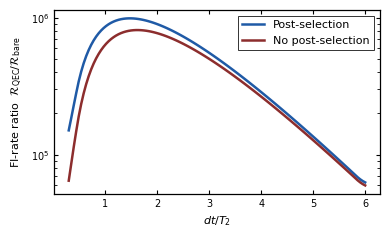

Write the Python code that produced this figure.
# -*- coding: utf-8 -*-
"""
FI-rate ratio vs dt/T2 (PRL style): post-selection vs no post-selection.
x-axis: dt/T2 (dimensionless); 4 spines + inward ticks; clean legend; no grid.
"""

import numpy as np
import matplotlib as mpl
import matplotlib.pyplot as plt

# ===== Parameters =====
T2_us     = 10.0          # µs
t_us      = 100.0         # µs
tau_m_us  = 1000.0        # µs
p_g_cycle = 0.02          # per cycle
p_e_cycle = 0.03          # per cycle

# ----- dt grid -----
dt_us = np.linspace(3.0, 60.0, 120)  # µs
dt    = dt_us * 1e-6                 # s
T2    = T2_us * 1e-6                 # s

# ===== Model (continuous cycle count) =====
Nc      = t_us / dt_us
A_env   = np.exp(-dt / (2.0 * T2))
A_gate  = (1.0 - p_g_cycle) ** Nc
S_surv  = (1.0 - p_e_cycle) ** Nc

A_core  = A_env * A_gate
A2_core = A_core**2
A2_bare = np.exp(-2.0 * t_us / T2_us) * np.ones_like(dt_us)

R_PS_over_bare   = (S_surv    * A2_core / A2_bare) / (1.0 + tau_m_us/dt_us)
R_noPS_over_bare = (S_surv**2 * A2_core / A2_bare) / (1.0 + tau_m_us/dt_us)

# ----- Light smoothing -----
def smooth(y, k=7):
    pad_left  = np.full(k//2, y[0])
    pad_right = np.full(k - k//2 - 1, y[-1])
    ypad = np.r_[pad_left, y, pad_right]
    return np.convolve(ypad, np.ones(k)/k, mode="valid")

R_PS_sm   = smooth(R_PS_over_bare,   k=7)
R_noPS_sm = smooth(R_noPS_over_bare, k=7)

# ----- Stability for log-y -----
y_floor = 1e-12
R_PS_sm   = np.clip(R_PS_sm,   y_floor, None)
R_noPS_sm = np.clip(R_noPS_sm, y_floor, None)

# ===== PRL style =====
SIZE_MODE = 'single'                      # 'single' or 'double'
WIDTH_IN  = 4 if SIZE_MODE=='single' else 7.0
HEIGHT    = WIDTH_IN * (0.62 if SIZE_MODE=='single' else 0.58)
LABEL_PT, TICK_PT = (8, 7) if SIZE_MODE=='single' else (9, 8)

mpl.rcParams.update({
    "font.family": ["Arial", "Helvetica", "DejaVu Sans"],
    "axes.labelsize": LABEL_PT, "legend.fontsize": LABEL_PT,
    "xtick.labelsize": TICK_PT, "ytick.labelsize": TICK_PT,
    "axes.linewidth": 0.9,
    "xtick.direction": "in", "ytick.direction": "in",
    "xtick.top": True, "ytick.right": True,
    "xtick.major.size": 3.0, "ytick.major.size": 3.0,
    "pdf.fonttype": 42, "ps.fonttype": 42,
})

# ===== Colors =====
blue_edge = "#1F5AA6"   # PS
red_edge  = "#8C2D2D"   # no-PS

# ===== X-axis: dimensionless dt/T2 =====
x = dt_us / T2_us

# ===== Plot =====
fig, ax = plt.subplots(figsize=(WIDTH_IN, HEIGHT))
ax.plot(x, R_PS_sm,   lw=1.8, color=blue_edge, label='Post-selection')
ax.plot(x, R_noPS_sm, lw=1.8, color=red_edge,  label='No post-selection')

ax.set_yscale('log')
ax.set_xlabel(r"$dt/T_2$")
ax.set_ylabel(r'FI-rate ratio  $\mathcal{R}_{\rm QEC}/\mathcal{R}_{\rm bare}$')

leg = ax.legend(loc='best', frameon=True, fancybox=False)
f = leg.get_frame(); f.set_facecolor("white"); f.set_edgecolor("black"); f.set_linewidth(0.7)

plt.tight_layout()
plt.show()
